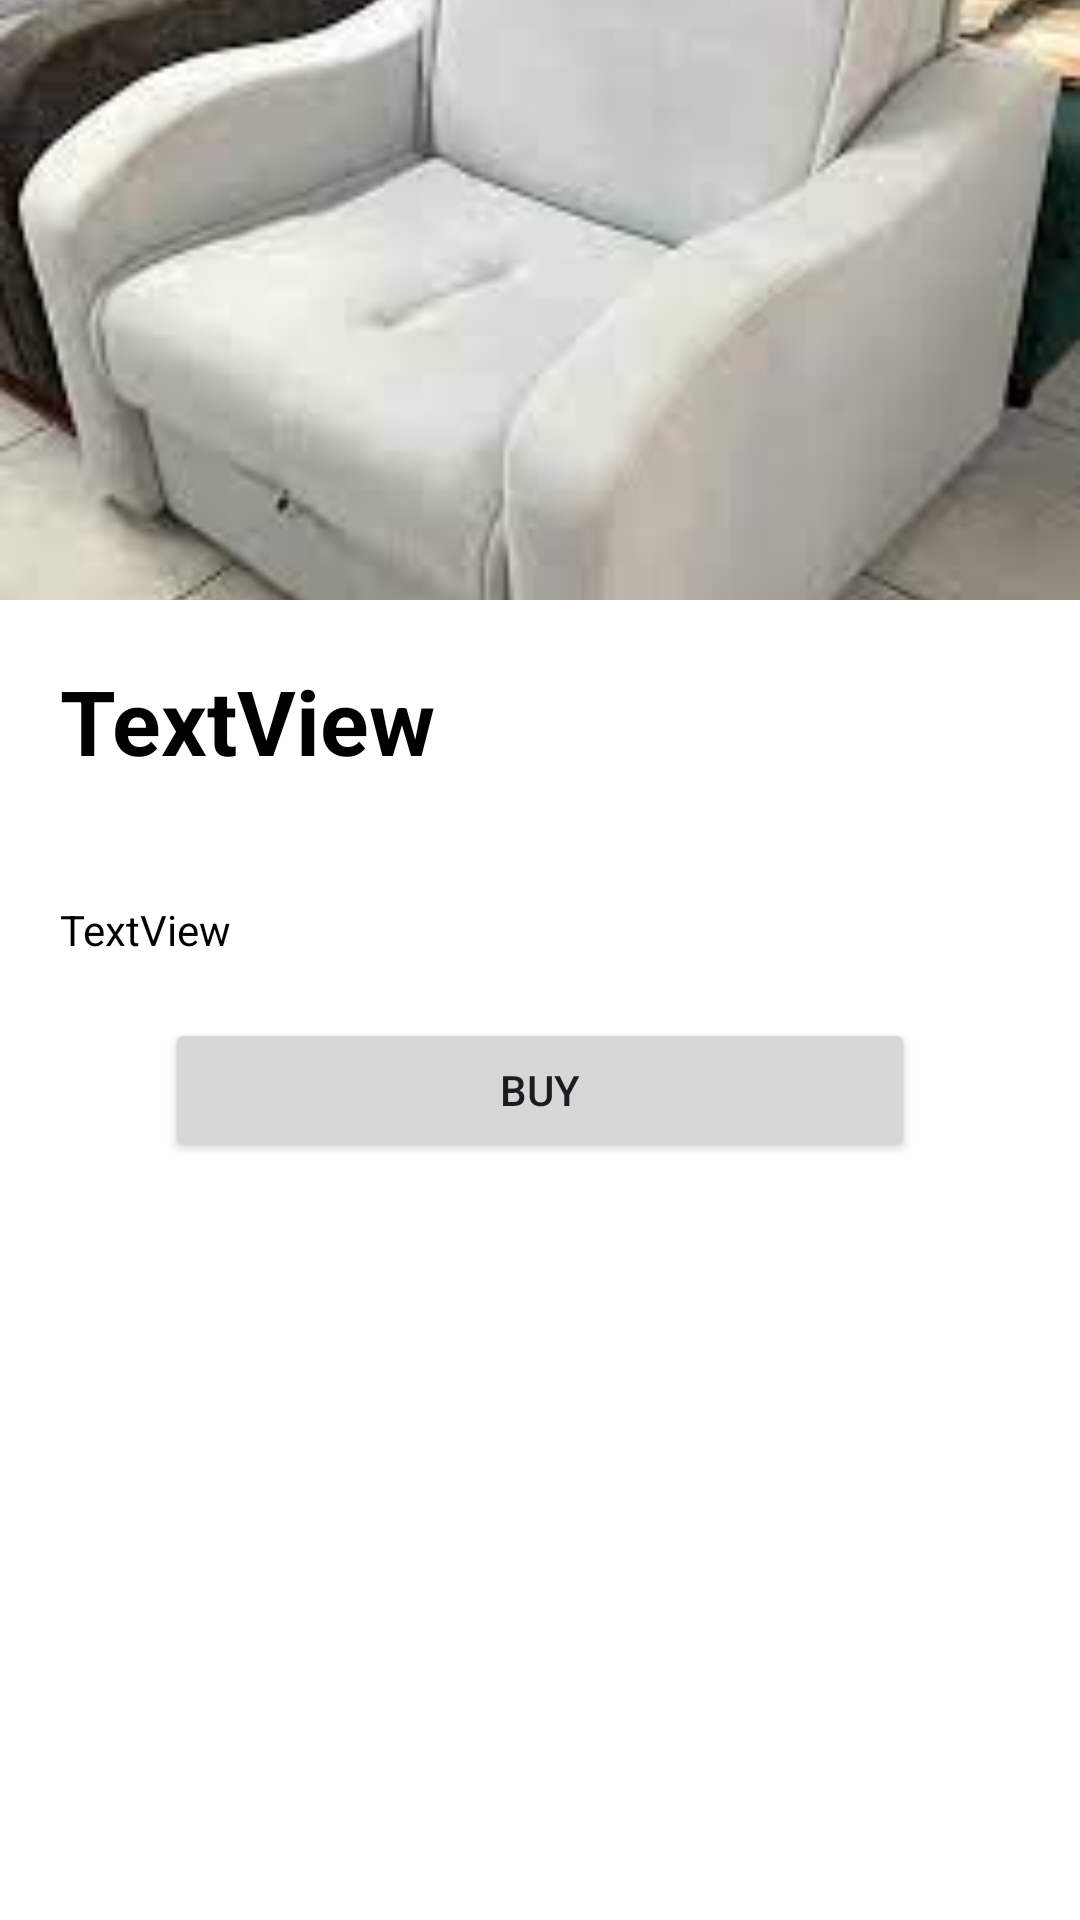

The Android layout XML behind this screen, and the referenced resources:
<!-- AndroidManifest.xml: application theme Theme.RegisrationOnKotlin -->
<!-- res/layout/activity_item.xml -->
<?xml version="1.0" encoding="utf-8"?>
<LinearLayout xmlns:android="http://schemas.android.com/apk/res/android"
    xmlns:app="http://schemas.android.com/apk/res-auto"
    xmlns:tools="http://schemas.android.com/tools"
    android:layout_width="match_parent"
    android:layout_height="match_parent"
    android:orientation="vertical"
    android:background="#FFF"
    android:layout_margin="10dp"
    tools:context=".ItemActivity">

    <ImageView
        android:id="@+id/item_list_image_detail"
        android:layout_width="match_parent"
        android:layout_height="200dp"
        android:scaleType="centerCrop"
        android:src="@drawable/creslo" />

    <TextView
        android:id="@+id/item_list_title_detail"
        android:layout_width="match_parent"
        android:paddingHorizontal="20dp"
        android:layout_height="wrap_content"
        android:paddingVertical="20dp"
        android:textSize="30dp"
        android:textColor="@color/black"
        android:textStyle="bold"
        android:text="TextView" />

    <TextView
        android:id="@+id/item_list_text"
        android:layout_width="match_parent"
        android:paddingHorizontal="20dp"
        android:textColor="@color/black"
        android:layout_height="wrap_content"
        android:paddingVertical="20dp"
        android:text="TextView" />

    <Button
        android:id="@+id/button_buy"
        android:layout_width="250dp"
        android:layout_gravity="center"
        android:layout_height="wrap_content"
        android:text="Buy" />

</LinearLayout>
<!-- resources referenced by this layout -->
<resources>
  <!-- drawable creslo: jpg bitmap (drawable, 6509 bytes) -->
  <style name="Theme.RegisrationOnKotlin" parent="Base.Theme.RegisrationOnKotlin" />
  <style name="Base.Theme.RegisrationOnKotlin" parent="Theme.Material3.DayNight.NoActionBar">
          
          
      </style>
  <!-- not gathered from this repository: default colours our renderer supplied (Android Studio template values) -->
  <color name="black">#FF000000</color>
</resources>
